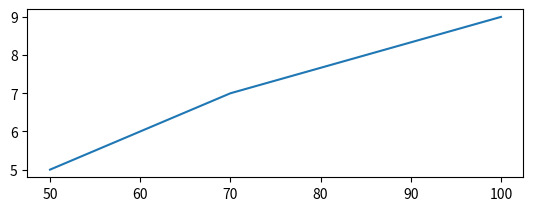

Source code (Python):
import matplotlib.pyplot as plt

t1 = [5, 6, 7, 9]
t2 = [50, 60, 70, 100]

plt.figure(1)
plt.subplot(211)
plt.plot(t2, t1)
plt.show()